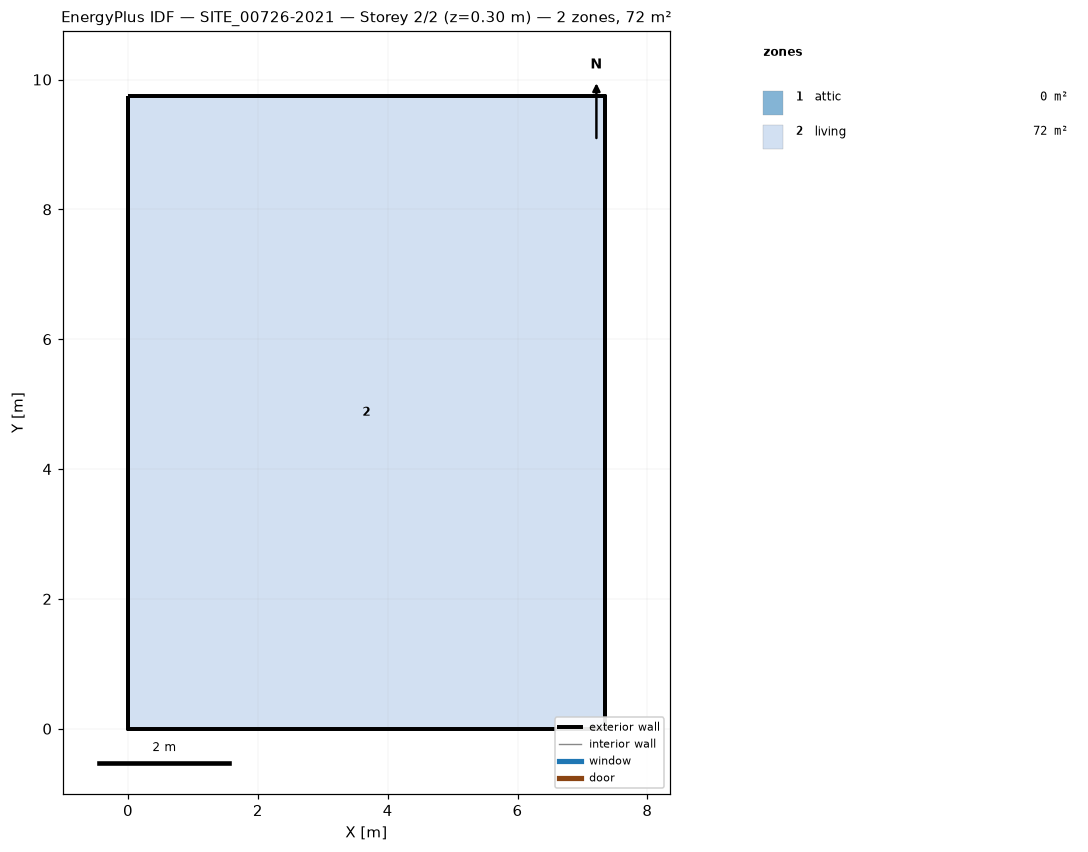
=== STOREY PLAN SPEC (per zone: floor XY polygon, exterior-wall plan segments, windows/doors) ===
zone 1: attic  (0.0 m²)
  exterior wall: (7.34, 0.00) – (7.34, 9.74) – (7.34, 4.87)  [14.6 m]
  exterior wall: (0.00, 9.74) – (0.00, 0.00) – (0.00, 4.87)  [14.6 m]
zone 2: living  (71.5 m²)
  floor: (0.00, 0.00) (0.00, 9.74) (7.34, 9.74) (7.34, 0.00)
  exterior wall: (0.00, 0.00) – (7.34, 0.00)  [7.3 m]
  exterior wall: (7.34, 0.00) – (7.34, 9.74)  [9.7 m]
  exterior wall: (7.34, 9.74) – (0.00, 9.74)  [7.3 m]
  exterior wall: (0.00, 9.74) – (0.00, 0.00)  [9.7 m]

=== DERIVED (storey summary) ===
Building: SITE_00726-2021
Storey: 2 of 2  (floor level z = 0.30 m)
Storey gross floor area: 71.5 m²
Zones on this storey: 2
  - attic: floor 0.0 m²; exterior wall 29.2 m (15.8 m²); WWR 0.0%
  - living: floor 71.5 m²; exterior wall 34.2 m (96.1 m²); WWR 0.0%
Zone adjacency: (none detected)